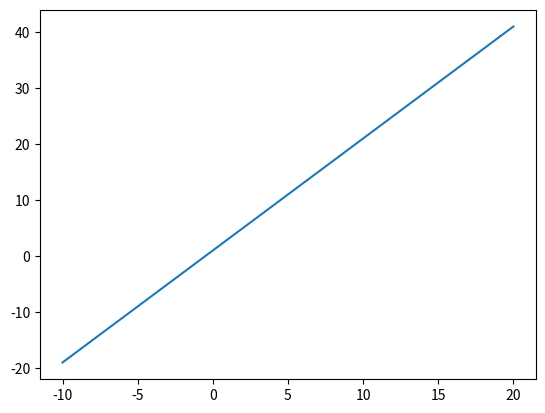
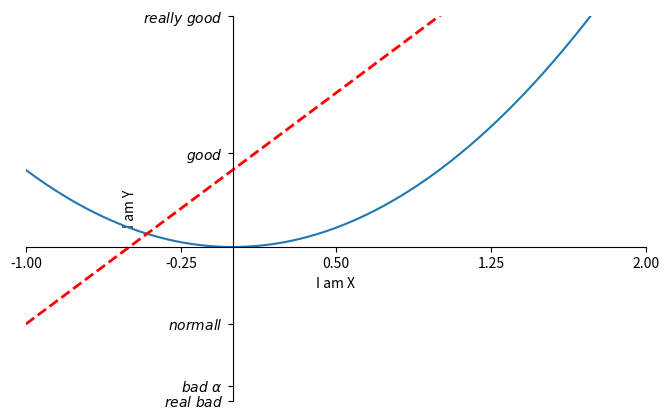

The script that saved these images, in order:
import matplotlib.pyplot as plt
import numpy as np
x=np.linspace(-10,20,500000)
y1=2*x+1
y2=x**2
plt.figure()
plt.plot(x,y1)

plt.figure(num=3,figsize=(8,5))
plt.plot(x,y2)
plt.plot(x,y1,color='red',linewidth=2,linestyle='--')
plt.xlim((-1,2))
plt.ylim((-2,3))
plt.xlabel('I am X')
plt.ylabel('I am Y')
new_ticks=np.linspace(-1,2,5)
print(new_ticks)
plt.xticks(new_ticks)
plt.yticks([-2,-1.8,-1,1.22,3],
           [r'$real\ bad$',r'$bad\ \alpha$',r'$normall$',r'$good$',r'$really\ good$'])
#gca
ax=plt.gca()
ax.spines['right'].set_color('none')
ax.spines['top'].set_color('none')
ax.xaxis.set_ticks_position('bottom')
ax.yaxis.set_ticks_position('left')
ax.spines['bottom'].set_position(('data',0))#挪动outward axes
ax.spines['left'].set_position(('data',0))
plt.show()
